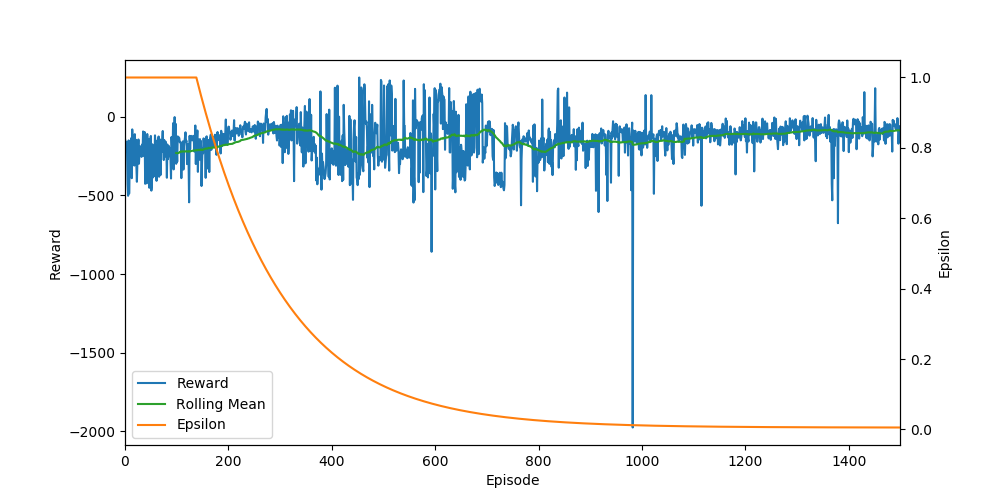

The table this chart was drawn from, first rows:
Ep, Ep_r, epsilon
0, -142.5, 1.0
1, -156, 1.0
2, -219.7, 1.0
3, -162.8, 1.0
4, -226.3, 1.0
5, -428.8, 1.0
6, -502.8, 1.0
7, -151.3, 1.0
8, -489.1, 1.0
9, -310.6, 1.0
10, -218.8, 1.0
11, -343.6, 1.0
12, -136.9, 1.0
13, -391.3, 1.0
14, -81.15, 1.0
15, -189.2, 1.0
16, -152.4, 1.0
17, -118, 1.0
18, -311, 1.0
19, -111.6, 1.0
20, -190.4, 1.0
21, -147.2, 1.0
22, -312.4, 1.0
23, -413.9, 1.0
24, -288.2, 1.0
25, -230, 1.0
26, -145.3, 1.0
27, -299.2, 1.0
28, -221.3, 1.0
29, -210.7, 1.0
30, -188.8, 1.0
31, -227.5, 1.0
32, -255.9, 1.0
33, -177.7, 1.0
34, -222.4, 1.0
35, -94.29, 1.0
36, -191.8, 1.0
37, -250.8, 1.0
38, -98.11, 1.0
39, -426.8, 1.0
40, -150, 1.0
41, -169.4, 1.0
42, -423.8, 1.0
43, -110.6, 1.0
44, -179.7, 1.0
45, -337.1, 1.0
46, -142.3, 1.0
47, -452.1, 1.0
48, -228, 1.0
49, -146.5, 1.0
50, -122.8, 1.0
51, -470.2, 1.0
52, -421.9, 1.0
53, -175.9, 1.0
54, -386.8, 1.0
55, -275.8, 1.0
56, -379.1, 1.0
57, -298.9, 1.0
58, -119.1, 1.0
59, -183.9, 1.0
... 1,440 more rows
